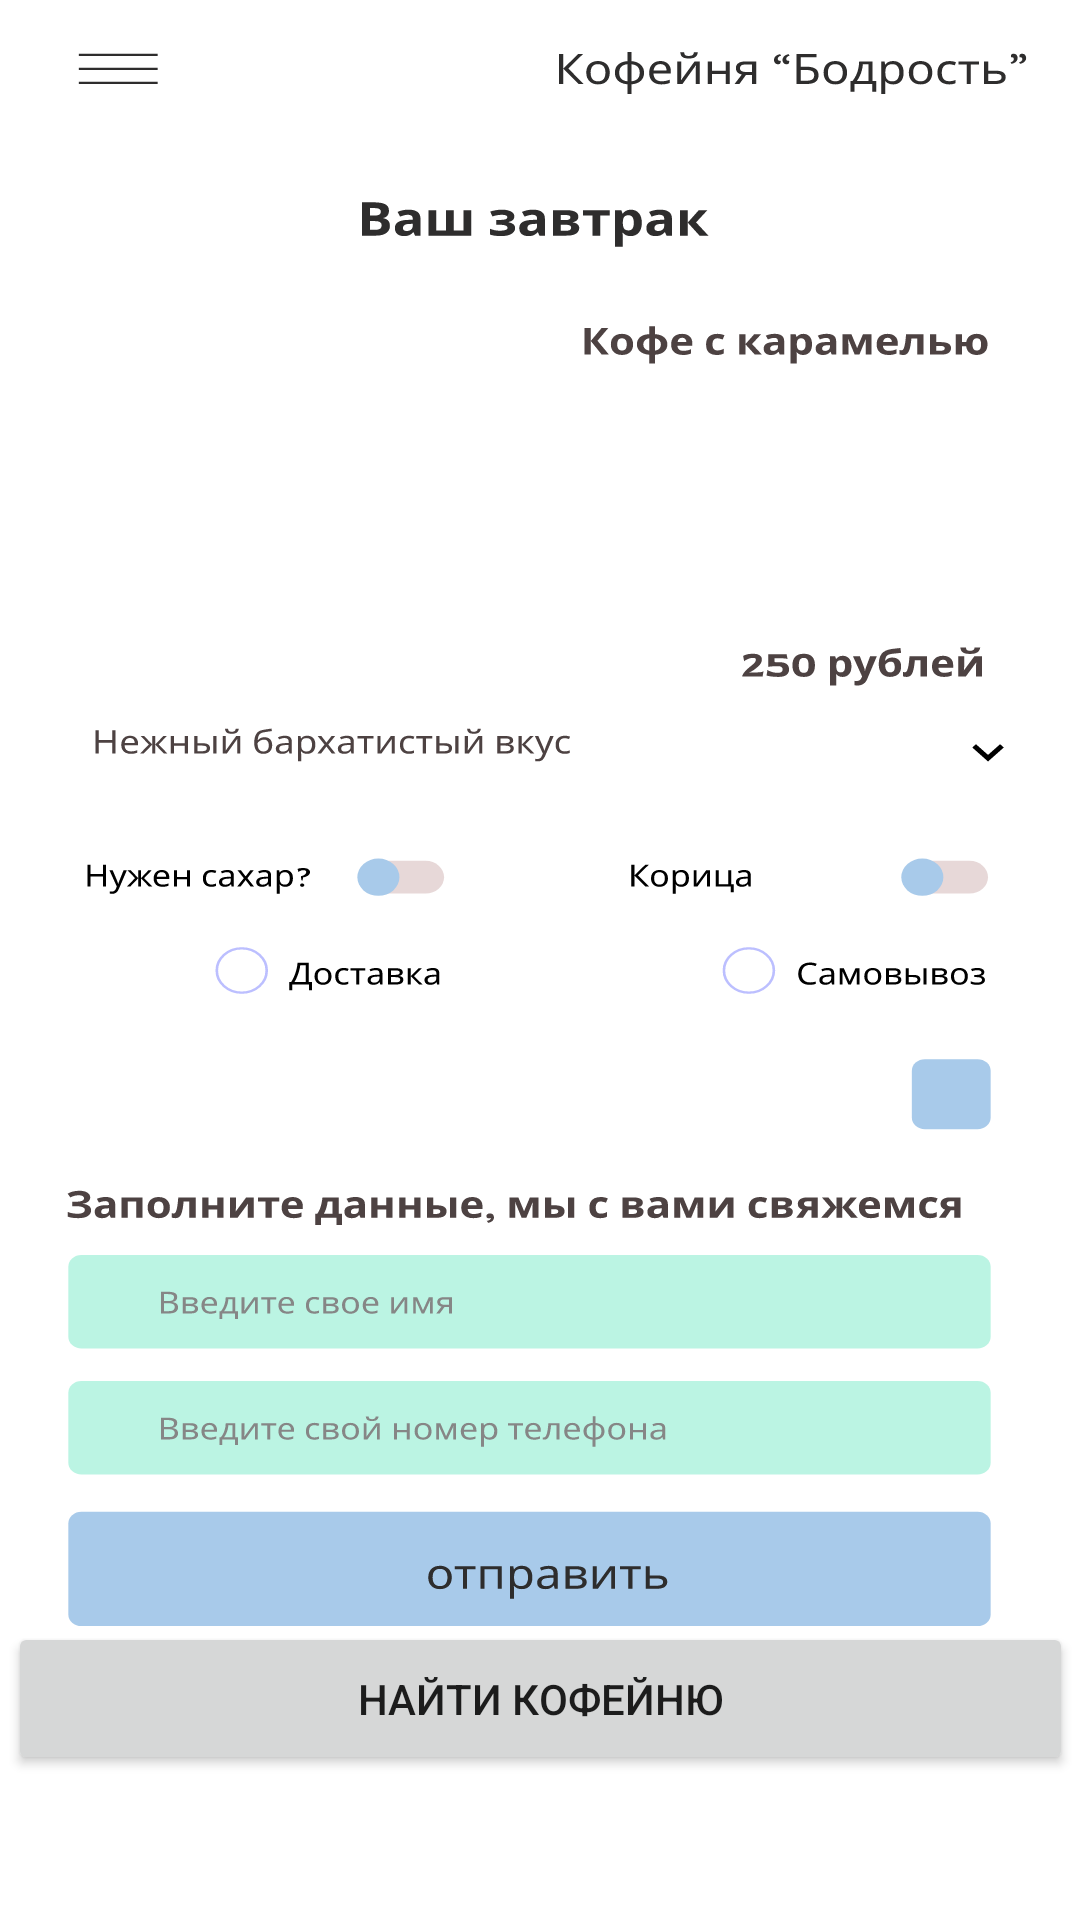

Reconstruct the res/layout file that produces this screen, plus the resources it refers to.
<!-- AndroidManifest.xml: application theme Theme.26PZ -->
<!-- res/layout/activity_main2.xml -->
<?xml version="1.0" encoding="utf-8"?>
<androidx.constraintlayout.widget.ConstraintLayout xmlns:android="http://schemas.android.com/apk/res/android"
    xmlns:app="http://schemas.android.com/apk/res-auto"
    xmlns:tools="http://schemas.android.com/tools"
    android:layout_width="match_parent"
    android:layout_height="match_parent"
    tools:context=".MainActivity2">

    <View
        android:id="@+id/view2"
        android:layout_width="wrap_content"
        android:layout_height="wrap_content"
        android:background="@drawable/product"
        app:layout_constraintStart_toStartOf="parent"
        app:layout_constraintTop_toTopOf="parent">

    </View>

    <Button
        android:id="@+id/find_a_coffe"
        android:layout_width="355dp"
        android:layout_height="51dp"
        android:text="Найти кофейню"
        app:layout_constraintBottom_toBottomOf="@+id/view2"
        app:layout_constraintEnd_toEndOf="parent"
        app:layout_constraintStart_toStartOf="parent"
        app:layout_constraintTop_toTopOf="parent"
        app:layout_constraintVertical_bias="0.918" />
</androidx.constraintlayout.widget.ConstraintLayout>
<!-- resources referenced by this layout -->
<resources>
  <!-- drawable product: vector/xml drawable (drawable, 114169 chars, omitted) -->
  <style name="Theme.26PZ" parent="Theme.MaterialComponents.DayNight.DarkActionBar">
          
          <item name="colorPrimary">@color/butto</item>
          <item name="colorPrimaryVariant">@color/purple_700</item>
          <item name="colorOnPrimary">@color/black</item>
          
          <item name="colorSecondary">@color/teal_200</item>
          <item name="colorSecondaryVariant">@color/teal_700</item>
          <item name="colorOnSecondary">@color/black</item>
          
          <item name="android:statusBarColor">?attr/colorPrimaryVariant</item>
          
          <item name="android:background">@drawable/splash</item>
      </style>
  <color name="butto">#FFA8CAEA</color>
  <color name="purple_700">#FF3700B3</color>
  <color name="black">#FF000000</color>
  <color name="teal_200">#FF03DAC5</color>
  <color name="teal_700">#FF018786</color>
  <!-- drawable splash: vector/xml drawable (drawable, 19244 chars, omitted) -->
</resources>
